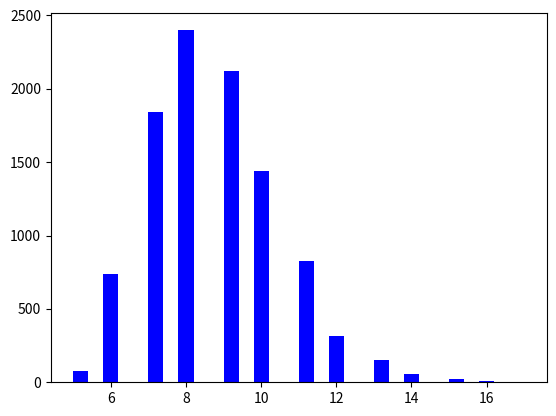

This chart was generated by the following Python code:
from __future__ import print_function
__author__ = 'kmchugg'

import numpy as np
import scipy.stats as stats
import matplotlib.pyplot as plt
from random import sample 
import sys
# np.random.seed(10)
sum_N = 0
n=0
min=sys.maxsize
range1 = 100
range2 = 1000
range3 = 10000
list1=[]
for i in range(range3):
    n=0
    sum_N=0
    while 1:
        value = np.random.rand(1)
        sum_N = sum_N + value
        n = n + 1
        if (sum_N > 4):
            break
    list1.append(n)
    if (n < min):
        min = n 
print(min)         
print(list1)
avg = sum(list1)/len(list1)
print(avg)
fig = plt.figure()
plt.hist(list1,30,facecolor='b', alpha=1)
plt.show()




